Photos from the image-classification dataset "Piece Occupation" in the GitHub repository OliverButlerSU/Realtime-Chess-Digitizer. Its 2 classes are: occupied square, unoccupied square.

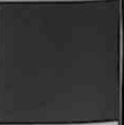
Label: unoccupied square

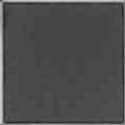
Label: unoccupied square

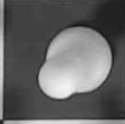
Label: occupied square

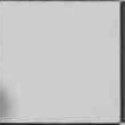
Label: unoccupied square

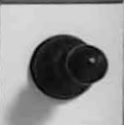
Label: occupied square

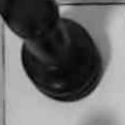
Label: occupied square
